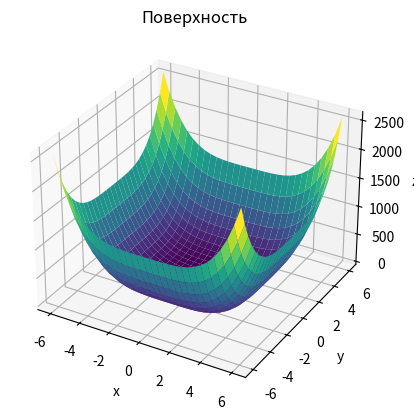

This chart was generated by the following Python code:
import numpy as np
import matplotlib.pyplot as plt
def f(x, y):
    return x ** 4 + y ** 4
x = np.linspace(-6, 6, 30)
y = np.linspace(-6, 6, 30)
X, Y = np.meshgrid(x, y) #Создание матриц из массивов
Z = f(X, Y)
fig = plt.figure()
ax = plt.axes(projection='3d')
ax.plot_surface(X, Y, Z, rstride=1, cstride=1,
cmap='viridis', edgecolor='none')
ax.set_title('Поверхность')
ax.set_xlabel('x')
ax.set_ylabel('y')
ax.set_zlabel('z')
plt.show()
